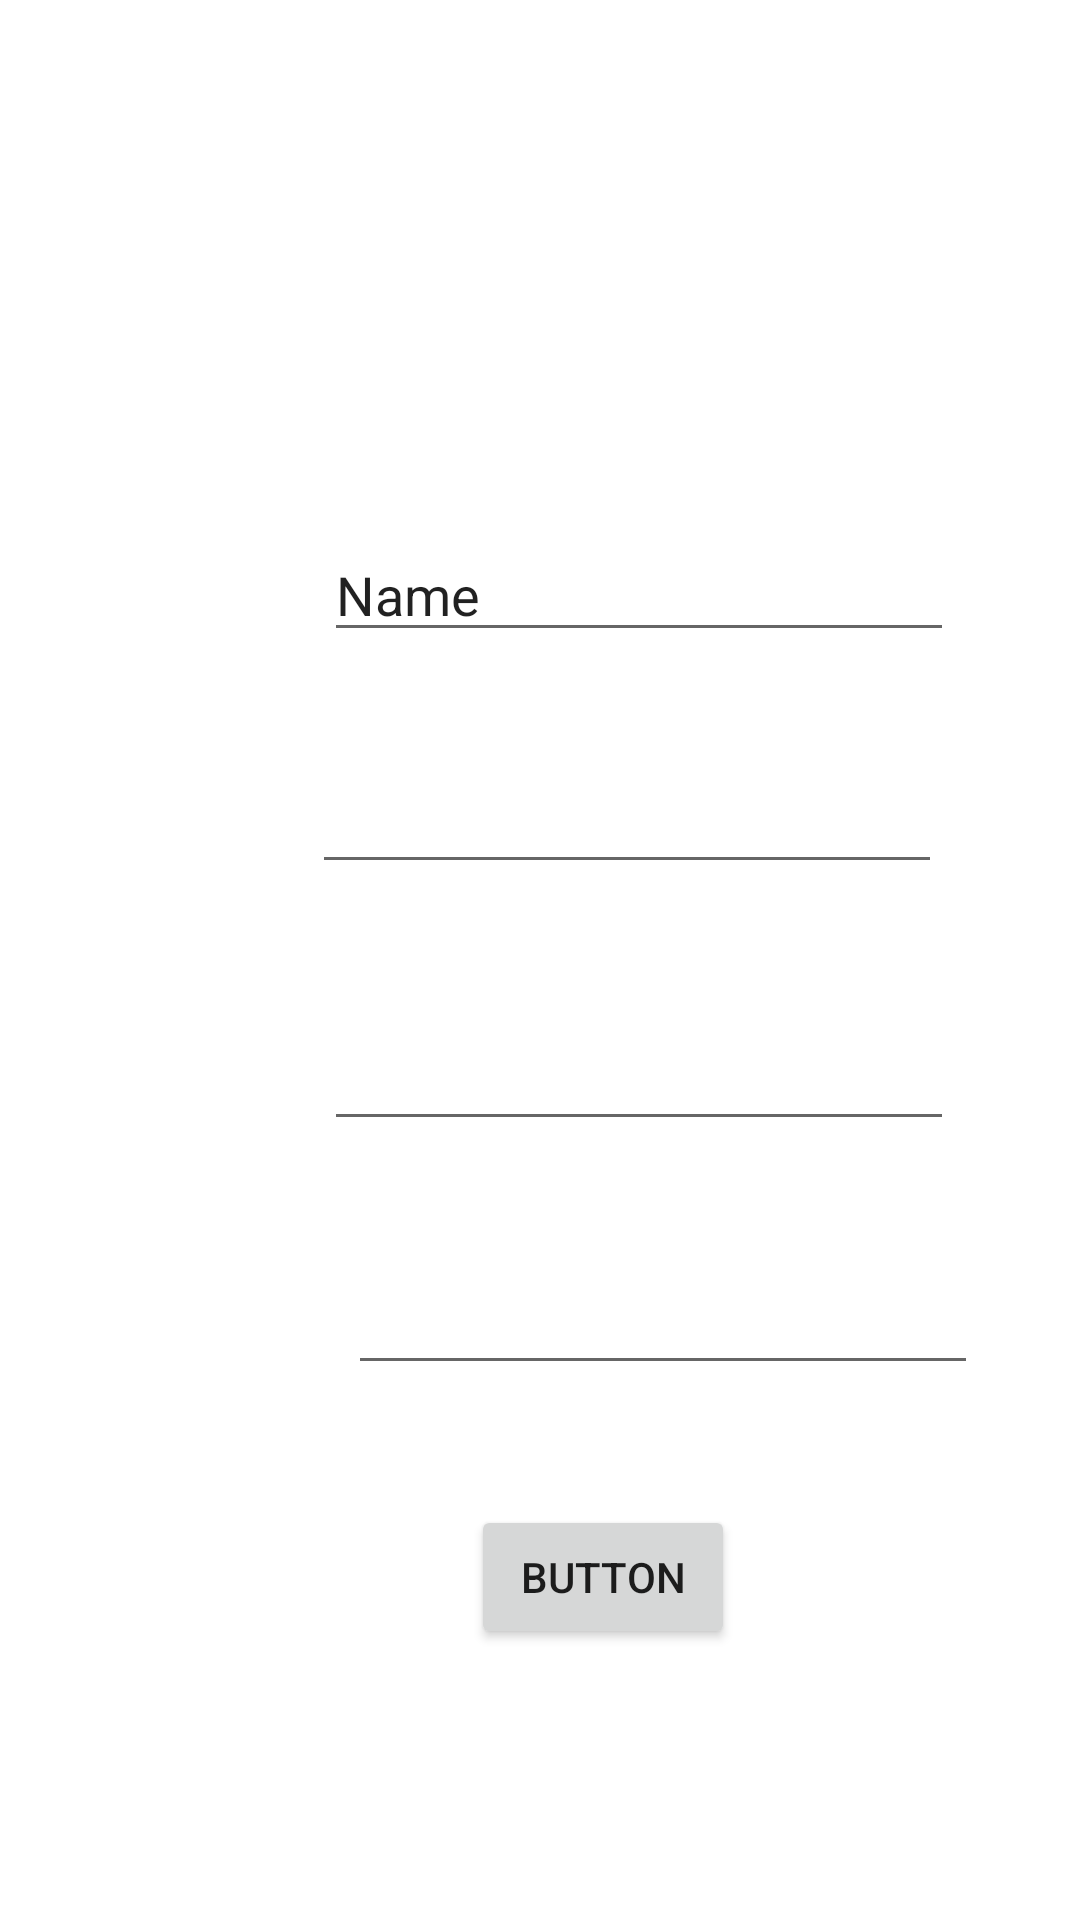

Write the Android layout XML for this screen, with the resource values it uses.
<!-- AndroidManifest.xml: application theme Theme.Deu_Social_Media -->
<!-- res/layout/fragment_register.xml -->
<?xml version="1.0" encoding="utf-8"?>
<androidx.constraintlayout.widget.ConstraintLayout xmlns:android="http://schemas.android.com/apk/res/android"
    xmlns:app="http://schemas.android.com/apk/res-auto"
    xmlns:tools="http://schemas.android.com/tools"
    android:layout_width="match_parent"
    android:layout_height="match_parent"
    tools:context=".RegisterFragment">

    <EditText
        android:id="@+id/etPostNick"
        android:layout_width="wrap_content"
        android:layout_height="wrap_content"
        android:layout_marginStart="108dp"
        android:layout_marginTop="176dp"
        android:ems="10"
        android:inputType="textPersonName"
        android:text="Name"
        app:layout_constraintStart_toStartOf="parent"
        app:layout_constraintTop_toTopOf="parent" />

    <EditText
        android:id="@+id/etPassword1"
        android:layout_width="wrap_content"
        android:layout_height="wrap_content"
        android:layout_marginStart="4dp"
        android:layout_marginTop="36dp"
        android:ems="10"
        android:inputType="textPassword"
        app:layout_constraintBottom_toBottomOf="parent"
        app:layout_constraintStart_toStartOf="@+id/etEmail"
        app:layout_constraintTop_toBottomOf="@+id/etEmail"
        app:layout_constraintVertical_bias="0.031" />

    <EditText
        android:id="@+id/etEmail"
        android:layout_width="wrap_content"
        android:layout_height="wrap_content"
        android:layout_marginTop="36dp"
        android:layout_marginEnd="4dp"
        android:ems="10"
        android:inputType="textEmailAddress"
        app:layout_constraintEnd_toEndOf="@+id/etPostNick"
        app:layout_constraintTop_toBottomOf="@+id/etPostNick" />

    <EditText
        android:id="@+id/etPassword2"
        android:layout_width="wrap_content"
        android:layout_height="wrap_content"
        android:layout_marginStart="8dp"
        android:layout_marginTop="40dp"
        android:ems="10"
        android:inputType="textPassword"
        app:layout_constraintStart_toStartOf="@+id/etPassword1"
        app:layout_constraintTop_toBottomOf="@+id/etPassword1" />

    <Button
        android:id="@+id/btnRegister"
        android:layout_width="wrap_content"
        android:layout_height="wrap_content"
        android:layout_marginTop="40dp"
        android:onClick="register"
        android:text="Button"
        app:layout_constraintEnd_toEndOf="@+id/etPassword2"
        app:layout_constraintHorizontal_bias="0.336"
        app:layout_constraintStart_toStartOf="@+id/etPassword2"
        app:layout_constraintTop_toBottomOf="@+id/etPassword2" />
</androidx.constraintlayout.widget.ConstraintLayout>
<!-- resources referenced by this layout -->
<resources>
  <style name="Theme.Deu_Social_Media" parent="Theme.MaterialComponents.DayNight.DarkActionBar">
          
          <item name="colorPrimary">@color/purple_500</item>
          <item name="colorPrimaryVariant">@color/purple_700</item>
          <item name="colorOnPrimary">@color/white</item>
          
          <item name="colorSecondary">@color/teal_200</item>
          <item name="colorSecondaryVariant">@color/teal_700</item>
          <item name="colorOnSecondary">@color/black</item>
          
          <item name="android:statusBarColor">?attr/colorPrimaryVariant</item>
          
      </style>
  <color name="purple_500">#FF6200EE</color>
  <color name="purple_700">#FF3700B3</color>
  <color name="white">#FFFFFFFF</color>
  <color name="teal_200">#FF03DAC5</color>
  <color name="teal_700">#FF018786</color>
  <color name="black">#FF000000</color>
</resources>
